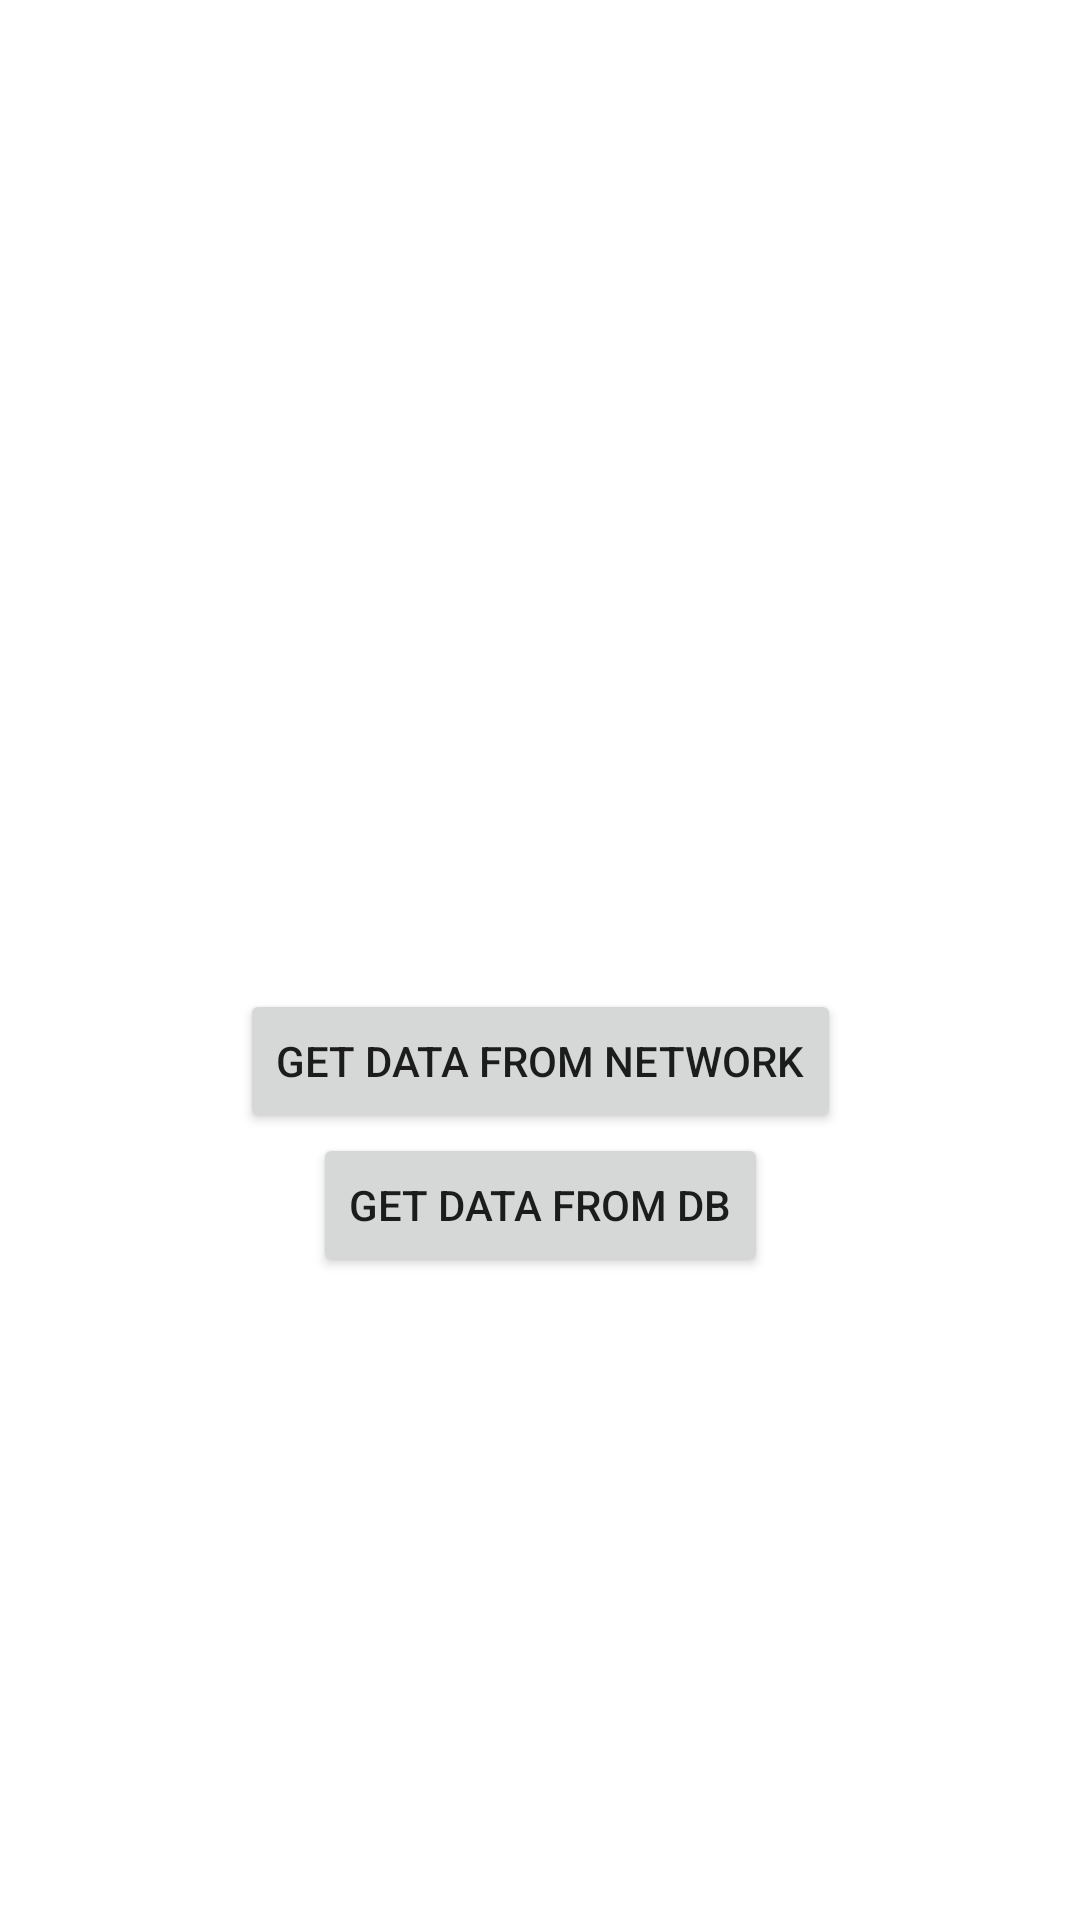

The Android layout XML behind this screen, and the referenced resources:
<!-- AndroidManifest.xml: application theme Theme.Hilt_framework -->
<!-- res/layout/fragment_second.xml -->
<?xml version="1.0" encoding="utf-8"?>
<layout xmlns:app="http://schemas.android.com/apk/res-auto">

    <data>
        <variable
            name="viewModel"
            type="com.example.hilt_framework.ui.SecondFragmentViewModel" />
    </data>

<androidx.constraintlayout.widget.ConstraintLayout xmlns:android="http://schemas.android.com/apk/res/android"
    xmlns:tools="http://schemas.android.com/tools"
    android:layout_width="match_parent"
    android:layout_height="match_parent"
    tools:context=".ui.SecondFragment">

    <TextView
        android:id="@+id/text_for_data"
        android:layout_width="wrap_content"
        android:layout_height="wrap_content"
        android:text="@{viewModel.dataText}"
        app:layout_constraintTop_toTopOf="parent"
        app:layout_constraintBottom_toBottomOf="parent"
        app:layout_constraintStart_toStartOf="parent"
        app:layout_constraintEnd_toEndOf="parent"/>

    <Button
        android:id="@+id/get_data_from_network_button"
        android:layout_width="wrap_content"
        android:layout_height="wrap_content"
        android:text="get data from network"
        android:onClick="@{() -> viewModel.getDataFromNetwork()}"
        app:layout_constraintBottom_toBottomOf="parent"
        app:layout_constraintEnd_toEndOf="parent"
        app:layout_constraintStart_toStartOf="parent"
        app:layout_constraintTop_toBottomOf="@id/text_for_data"
        app:layout_constraintVertical_bias="0.0" />

    <Button
        android:id="@+id/get_data_from_db_button"
        android:layout_width="wrap_content"
        android:layout_height="wrap_content"
        android:text="get data from db"
        android:onClick="@{() -> viewModel.getDataFromDB()}"
        app:layout_constraintBottom_toBottomOf="parent"
        app:layout_constraintEnd_toEndOf="parent"
        app:layout_constraintStart_toStartOf="parent"
        app:layout_constraintTop_toBottomOf="@id/get_data_from_network_button"
        app:layout_constraintVertical_bias="0.0" />

</androidx.constraintlayout.widget.ConstraintLayout>
</layout>
<!-- resources referenced by this layout -->
<resources>
  <style name="Theme.Hilt_framework" parent="Theme.MaterialComponents.DayNight.DarkActionBar">
          
          <item name="colorPrimary">@color/purple_500</item>
          <item name="colorPrimaryVariant">@color/purple_700</item>
          <item name="colorOnPrimary">@color/white</item>
          
          <item name="colorSecondary">@color/teal_200</item>
          <item name="colorSecondaryVariant">@color/teal_700</item>
          <item name="colorOnSecondary">@color/black</item>
          
          <item name="android:statusBarColor">?attr/colorPrimaryVariant</item>
          
      </style>
  <!-- not gathered from this repository: default colours our renderer supplied (Android Studio template values) -->
  <color name="purple_500">#FF6200EE</color>
  <color name="purple_700">#FF3700B3</color>
  <color name="teal_200">#FF03DAC5</color>
  <color name="teal_700">#FF018786</color>
  <color name="black">#FF000000</color>
  <color name="white">#FFFFFFFF</color>
</resources>
